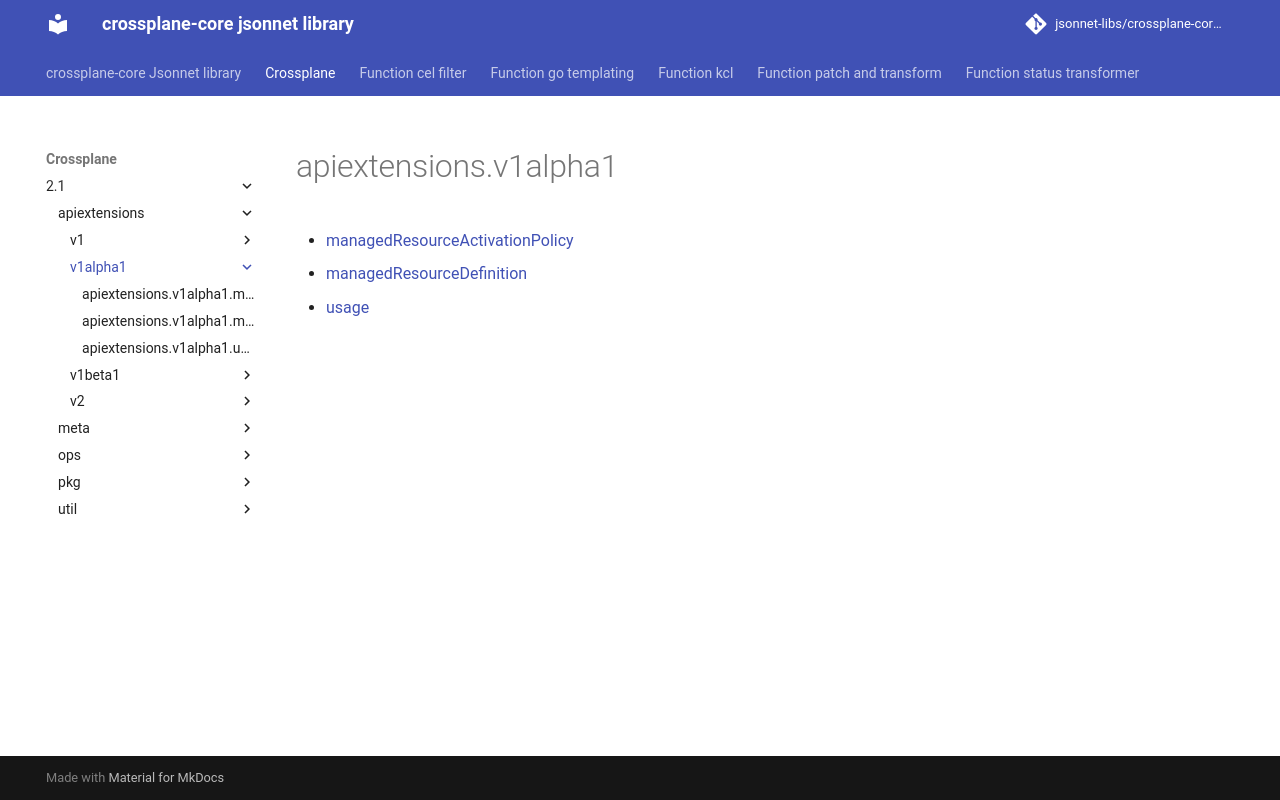

repository: jsonnet-libs/crossplane-core-libsonnet · page: crossplane/2.1/apiextensions/v1alpha1/index.html · generator: mkdocs

---
permalink: /crossplane/2.1/apiextensions/v1alpha1/
---

# apiextensions.v1alpha1



* [managedResourceActivationPolicy](managedResourceActivationPolicy.md)
* [managedResourceDefinition](managedResourceDefinition.md)
* [usage](usage.md)
